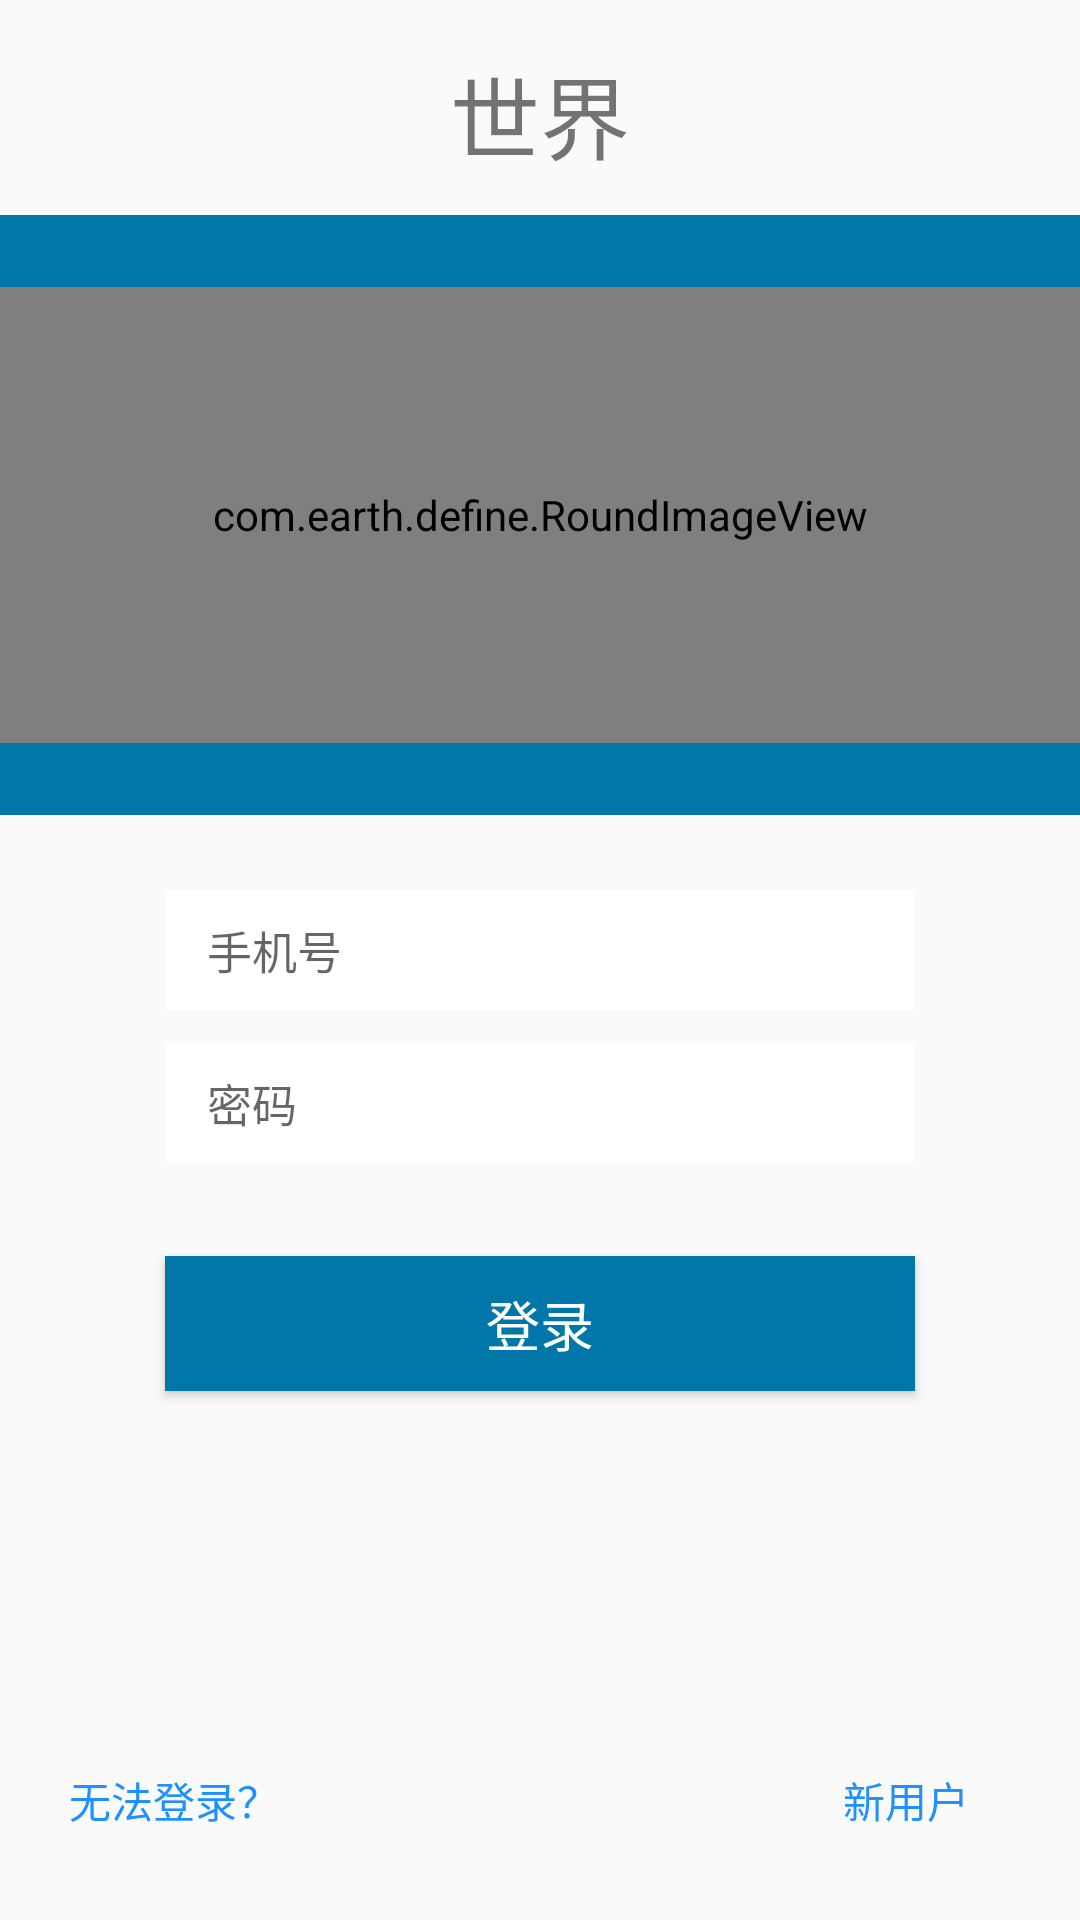

Reconstruct the res/layout file that produces this screen, plus the resources it refers to.
<!-- AndroidManifest.xml: application theme AppTheme -->
<!-- res/layout/activity_login.xml -->
<RelativeLayout xmlns:android="http://schemas.android.com/apk/res/android"
	xmlns:tools="http://schemas.android.com/tools"
	android:layout_width="fill_parent"
    android:layout_height="match_parent"
    android:paddingBottom="@dimen/activity_vertical_margin"
    android:paddingTop="@dimen/activity_vertical_margin">

	<EditText
		android:id="@+id/name"
		android:layout_width="250sp"
		android:layout_height="wrap_content"
		android:background="@drawable/login_edittext"
		android:hint="手机号"
		android:paddingBottom="9dp"
		android:paddingLeft="14dp"
		android:paddingTop="9dp"
		android:textSize="15sp"
        android:layout_marginTop="25dp"
        android:layout_below="@+id/linear_mod"
        android:layout_alignLeft="@+id/loginpassword"
        android:layout_alignStart="@+id/loginpassword" />

	<EditText
		android:id="@+id/loginpassword"
		android:layout_width="250sp"
		android:layout_height="wrap_content"
		android:background="@drawable/login_edittext"
		android:hint="密码"
		android:paddingBottom="9dp"
		android:paddingLeft="14dp"
		android:paddingTop="9dp"
		android:password="true"
		android:textSize="15sp"
        android:layout_marginTop="11dp"
        android:layout_below="@+id/name"
        android:layout_centerHorizontal="true" />

	<Button
		android:id="@+id/loginbtn"
		android:layout_width="250sp"
		android:layout_height="45sp"
        android:layout_marginTop="31dp"
		android:background="@color/ocean_light"
		android:onClick="Login"
		android:paddingBottom="8dp"
		android:paddingTop="8dp"
		android:text="登录"
		android:textColor="#FFFFFF"
		android:textSize="18sp"
        android:layout_below="@+id/loginpassword"
        android:layout_alignLeft="@+id/loginpassword"
        android:layout_alignStart="@+id/loginpassword" />

	<Button
		android:id="@+id/btn_cannotlogin"
	    android:layout_alignParentBottom="true"
	    android:layout_height="wrap_content"
	    android:layout_width="wrap_content"
	    android:layout_marginLeft="14dp"
	    android:textSize="14sp"
	    android:text="无法登录？"
	    android:background="@android:color/transparent"
	    android:textColor="@drawable/login_bt2"
	    />
	
	<Button
        android:id="@+id/createuser"
	    android:layout_alignParentBottom="true"
	    android:layout_alignParentRight="true"
	    android:layout_height="wrap_content"
	    android:layout_width="wrap_content"
	  	android:layout_marginRight="14dp"
	    android:textSize="14sp"
	    android:text="新用户"
        android:onClick="NewUser"
	    android:background="@android:color/transparent"
	    android:textColor="@drawable/login_bt2"
	    />

	<TextView
		android:id="@+id/loginanswer"
		android:layout_width="wrap_content"
		android:layout_height="wrap_content"
		android:layout_below="@+id/textView3"
		android:layout_centerHorizontal="true"
		android:layout_marginTop="12dp"
		android:text="-"
		android:textAlignment="center" />

	<TextView
		android:id="@+id/textView3"
		android:layout_width="wrap_content"
		android:layout_height="wrap_content"
		android:text="世界"
		android:textSize="30sp"
		android:layout_alignParentTop="true"
		android:layout_centerHorizontal="true" />

	<LinearLayout
        android:id="@+id/linear_mod"
		android:layout_width="match_parent"
		android:layout_height="200dp"
		android:orientation="horizontal"
        android:gravity="center"
        android:background="@color/ocean_light"
        android:layout_alignTop="@+id/loginanswer"
        android:layout_alignParentLeft="true"
        android:layout_alignParentStart="true">

        <com.earth.define.RoundImageView
            android:id="@+id/image"
            android:layout_width="match_parent"
            android:layout_height="152dp"
            android:scaleType="fitCenter"
            android:src="@drawable/qa1" />

    </LinearLayout>

</RelativeLayout>
<!-- resources referenced by this layout -->
<resources>
  <color name="ocean_light">#0177a9</color>
  <dimen name="activity_vertical_margin">16dp</dimen>
  <!-- drawable login_bt2 (drawable) -->
  <?xml version="1.0" encoding="utf-8"?>
  <selector xmlns:android="http://schemas.android.com/apk/res/android" >
      <item android:state_selected="true" android:color="#436EEE"/>
      <item android:state_pressed="true" android:color="#436EEE"/>
      <item android:state_focused="true" android:color="#436EEE"/>
      <item android:color="#1E90FF"/>
  
  </selector>
  <!-- drawable login_edittext: png bitmap (drawable-hdpi, 672 bytes) -->
  <!-- drawable qa1: png bitmap (drawable, 40129 bytes) -->
  <style name="AppTheme" parent="Theme.AppCompat.Light">
          
          <item name="colorPrimary">@color/colorPrimary</item>
          <item name="colorPrimaryDark">@color/colorPrimaryDark</item>
          <item name="colorAccent">@color/colorAccent</item>
      </style>
  <color name="colorPrimary">#FFFFFF</color>
  <color name="colorPrimaryDark">#303F9F</color>
  <color name="colorAccent">#FF4081</color>
</resources>
